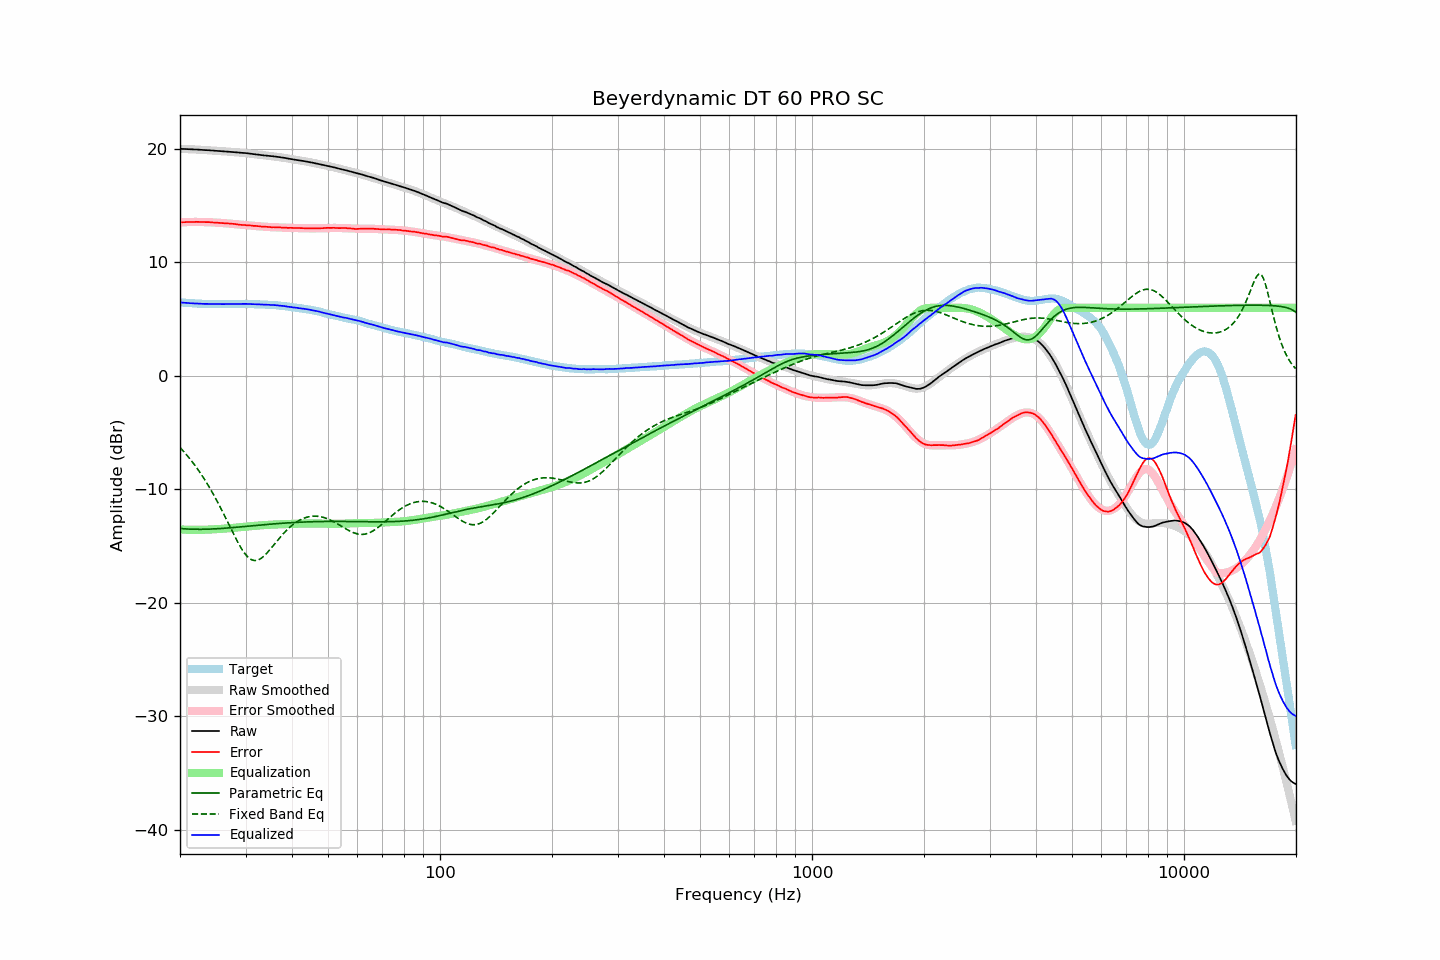

The table this chart was drawn from, first rows:
frequency, raw, error, smoothed, error_smoothed, equalization, parametric_eq, fixed_band_eq, equalized_raw, equalized_smoothed, target
20.00, 20.00, 13.53, 20.00, 13.53, -13.53, -13.44, -6.30, 6.48, 6.48, 6.48
20.20, 19.99, 13.53, 20.00, 13.53, -13.53, -13.46, -6.46, 6.46, 6.46, 6.47
20.40, 19.99, 13.54, 19.99, 13.54, -13.54, -13.47, -6.61, 6.45, 6.45, 6.45
20.61, 19.98, 13.54, 19.99, 13.55, -13.55, -13.48, -6.77, 6.44, 6.44, 6.44
20.81, 19.98, 13.56, 19.98, 13.55, -13.55, -13.48, -6.94, 6.43, 6.43, 6.42
21.02, 19.97, 13.56, 19.97, 13.56, -13.56, -13.49, -7.11, 6.42, 6.42, 6.41
21.23, 19.96, 13.56, 19.97, 13.56, -13.56, -13.50, -7.28, 6.41, 6.41, 6.40
21.44, 19.96, 13.55, 19.96, 13.56, -13.56, -13.50, -7.46, 6.40, 6.40, 6.41
21.66, 19.95, 13.56, 19.95, 13.56, -13.56, -13.51, -7.64, 6.39, 6.39, 6.39
21.87, 19.94, 13.55, 19.95, 13.56, -13.56, -13.51, -7.83, 6.38, 6.38, 6.39
22.09, 19.94, 13.57, 19.94, 13.56, -13.56, -13.51, -8.02, 6.38, 6.38, 6.37
22.31, 19.93, 13.56, 19.93, 13.56, -13.56, -13.51, -8.22, 6.37, 6.37, 6.37
22.54, 19.92, 13.56, 19.92, 13.56, -13.56, -13.51, -8.42, 6.36, 6.36, 6.36
22.76, 19.91, 13.55, 19.92, 13.56, -13.56, -13.51, -8.63, 6.36, 6.36, 6.36
22.99, 19.90, 13.55, 19.91, 13.56, -13.56, -13.51, -8.84, 6.35, 6.35, 6.35
23.22, 19.89, 13.56, 19.90, 13.55, -13.55, -13.51, -9.06, 6.34, 6.35, 6.34
23.45, 19.89, 13.55, 19.89, 13.55, -13.55, -13.51, -9.28, 6.35, 6.34, 6.35
23.69, 19.88, 13.55, 19.88, 13.54, -13.54, -13.50, -9.51, 6.34, 6.34, 6.34
23.92, 19.87, 13.55, 19.87, 13.54, -13.54, -13.50, -9.75, 6.34, 6.34, 6.33
24.16, 19.86, 13.53, 19.86, 13.53, -13.53, -13.49, -9.99, 6.33, 6.33, 6.34
24.40, 19.85, 13.52, 19.85, 13.52, -13.52, -13.49, -10.24, 6.33, 6.33, 6.34
24.65, 19.84, 13.51, 19.84, 13.51, -13.51, -13.48, -10.49, 6.33, 6.33, 6.34
24.89, 19.83, 13.50, 19.83, 13.51, -13.51, -13.47, -10.75, 6.33, 6.33, 6.33
25.14, 19.82, 13.50, 19.83, 13.50, -13.50, -13.46, -11.01, 6.33, 6.33, 6.32
25.39, 19.81, 13.49, 19.82, 13.49, -13.49, -13.46, -11.28, 6.32, 6.33, 6.32
25.65, 19.80, 13.48, 19.81, 13.48, -13.48, -13.45, -11.55, 6.32, 6.33, 6.32
25.91, 19.79, 13.47, 19.80, 13.47, -13.47, -13.44, -11.83, 6.32, 6.33, 6.32
26.16, 19.78, 13.45, 19.79, 13.46, -13.46, -13.43, -12.11, 6.32, 6.33, 6.33
26.43, 19.77, 13.45, 19.78, 13.45, -13.45, -13.42, -12.40, 6.33, 6.33, 6.33
26.69, 19.76, 13.44, 19.76, 13.44, -13.44, -13.41, -12.68, 6.33, 6.33, 6.33
26.96, 19.75, 13.43, 19.75, 13.43, -13.43, -13.39, -12.97, 6.33, 6.33, 6.33
27.23, 19.74, 13.42, 19.74, 13.41, -13.41, -13.38, -13.26, 6.33, 6.33, 6.33
27.50, 19.73, 13.41, 19.73, 13.40, -13.40, -13.37, -13.55, 6.34, 6.33, 6.33
27.77, 19.72, 13.39, 19.72, 13.39, -13.39, -13.36, -13.84, 6.34, 6.34, 6.33
28.05, 19.71, 13.38, 19.71, 13.37, -13.37, -13.35, -14.12, 6.34, 6.34, 6.33
28.33, 19.69, 13.35, 19.70, 13.36, -13.36, -13.33, -14.40, 6.34, 6.34, 6.34
28.62, 19.68, 13.34, 19.69, 13.35, -13.35, -13.32, -14.66, 6.34, 6.34, 6.34
28.90, 19.66, 13.32, 19.67, 13.33, -13.33, -13.31, -14.92, 6.33, 6.34, 6.35
29.19, 19.65, 13.31, 19.66, 13.32, -13.32, -13.30, -15.16, 6.34, 6.34, 6.35
29.48, 19.64, 13.30, 19.65, 13.31, -13.31, -13.28, -15.39, 6.34, 6.34, 6.35
29.78, 19.63, 13.29, 19.63, 13.29, -13.29, -13.27, -15.59, 6.34, 6.34, 6.34
30.08, 19.62, 13.28, 19.62, 13.28, -13.28, -13.26, -15.77, 6.35, 6.34, 6.34
30.38, 19.60, 13.27, 19.60, 13.27, -13.27, -13.24, -15.93, 6.34, 6.34, 6.33
30.68, 19.59, 13.27, 19.59, 13.25, -13.25, -13.23, -16.05, 6.34, 6.33, 6.33
30.99, 19.57, 13.25, 19.57, 13.24, -13.24, -13.22, -16.15, 6.33, 6.33, 6.33
31.30, 19.55, 13.23, 19.55, 13.23, -13.23, -13.20, -16.22, 6.33, 6.32, 6.33
31.61, 19.53, 13.21, 19.54, 13.22, -13.22, -13.19, -16.26, 6.32, 6.32, 6.32
31.93, 19.51, 13.21, 19.52, 13.21, -13.21, -13.18, -16.26, 6.31, 6.31, 6.30
32.24, 19.50, 13.19, 19.50, 13.19, -13.19, -13.16, -16.24, 6.31, 6.31, 6.31
32.57, 19.48, 13.19, 19.48, 13.18, -13.18, -13.15, -16.19, 6.30, 6.30, 6.30
32.89, 19.46, 13.17, 19.47, 13.17, -13.17, -13.14, -16.11, 6.29, 6.30, 6.30
33.22, 19.44, 13.15, 19.45, 13.16, -13.16, -13.13, -16.01, 6.29, 6.29, 6.29
33.55, 19.42, 13.13, 19.43, 13.15, -13.15, -13.11, -15.89, 6.28, 6.29, 6.29
33.89, 19.41, 13.14, 19.42, 13.14, -13.14, -13.10, -15.76, 6.28, 6.28, 6.28
34.23, 19.39, 13.13, 19.40, 13.13, -13.13, -13.09, -15.61, 6.27, 6.27, 6.27
34.57, 19.38, 13.12, 19.39, 13.12, -13.12, -13.08, -15.46, 6.27, 6.27, 6.26
34.92, 19.36, 13.12, 19.37, 13.11, -13.11, -13.06, -15.29, 6.25, 6.26, 6.25
35.27, 19.35, 13.09, 19.35, 13.10, -13.10, -13.05, -15.12, 6.25, 6.25, 6.27
35.62, 19.34, 13.10, 19.34, 13.10, -13.10, -13.04, -14.95, 6.25, 6.24, 6.24
35.97, 19.32, 13.08, 19.32, 13.09, -13.09, -13.03, -14.77, 6.23, 6.23, 6.24
... 635 more rows
